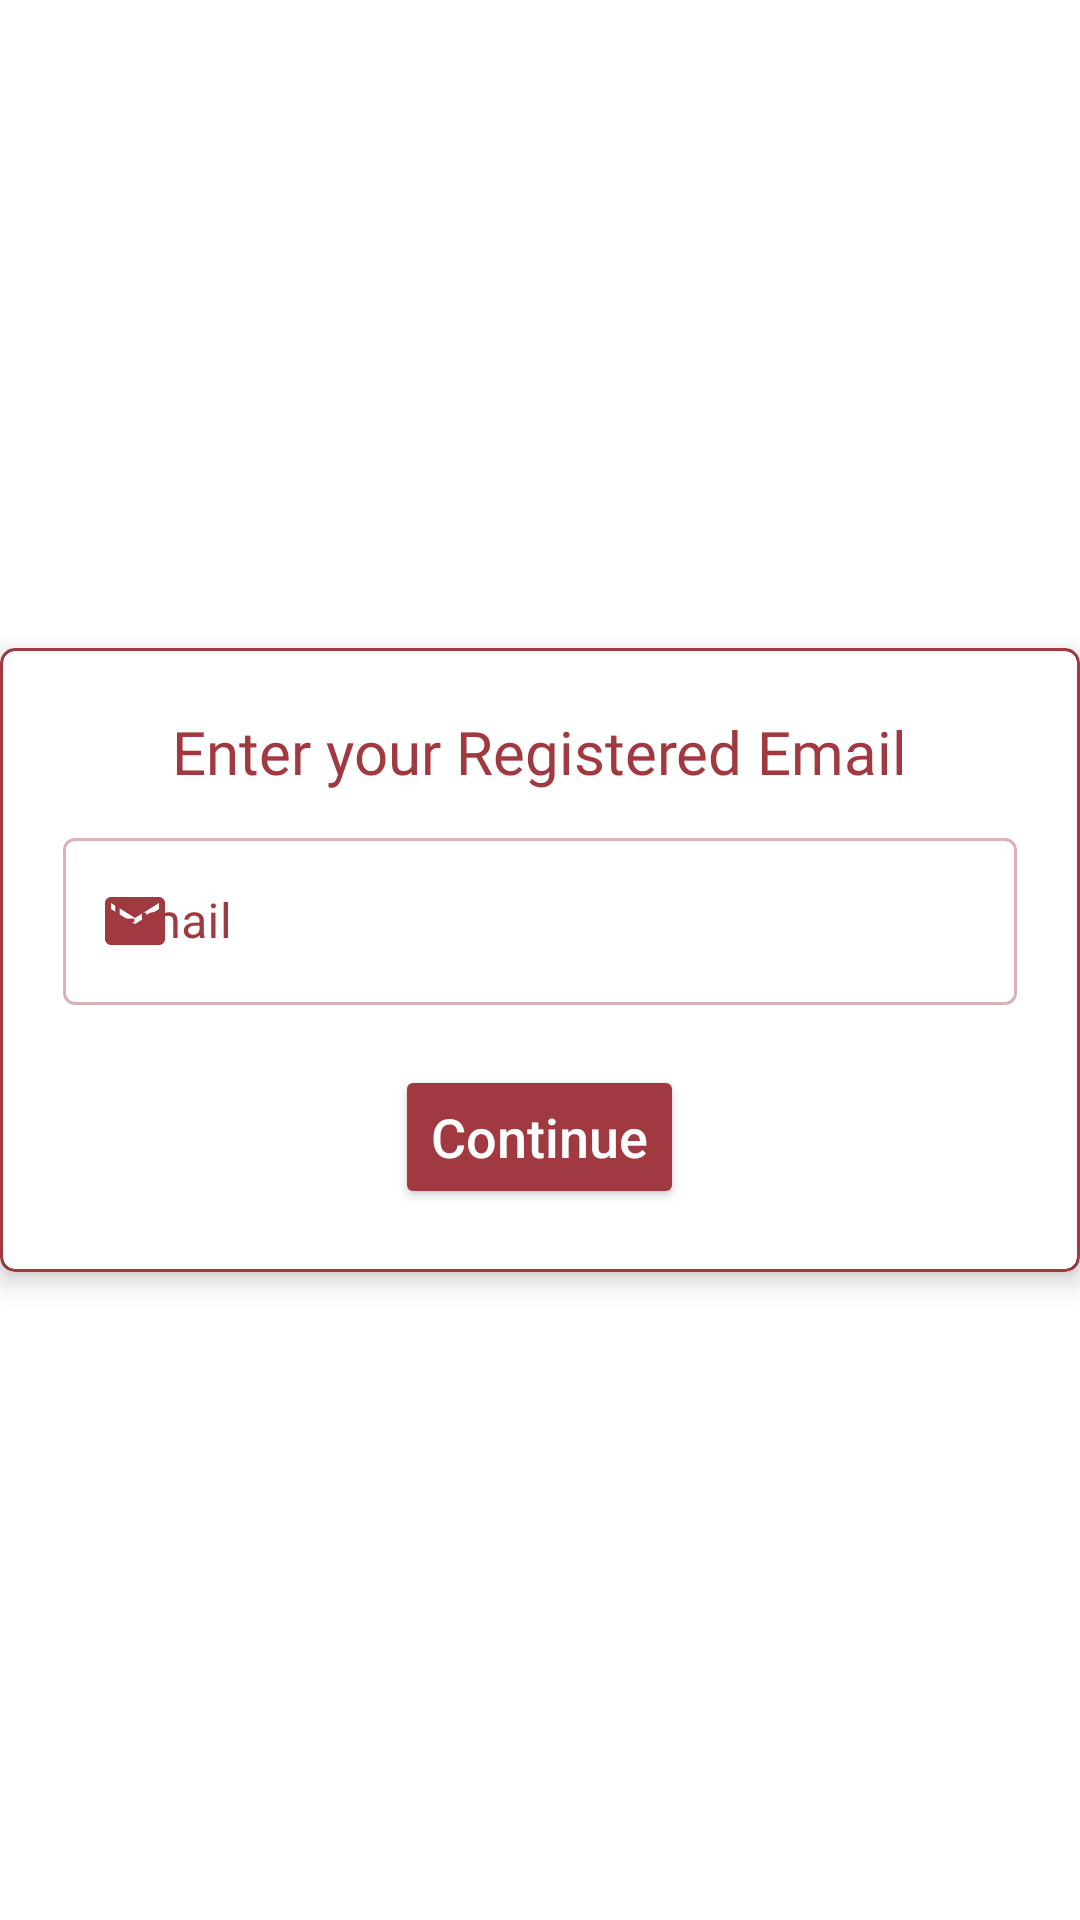

Android layout source for this screen:
<!-- AndroidManifest.xml: application theme Theme.Endeavour -->
<!-- res/layout/custom_forgotpass_dialog.xml -->
<?xml version="1.0" encoding="utf-8"?>
<RelativeLayout xmlns:android="http://schemas.android.com/apk/res/android"
    android:layout_width="match_parent"
    android:layout_height="match_parent"
    xmlns:app="http://schemas.android.com/apk/res-auto"
    android:gravity="center">

    <androidx.cardview.widget.CardView
        app:cardElevation="5dp"
        app:cardCornerRadius="5dp"
        android:layout_width="match_parent"
        android:layout_height="wrap_content"
        app:cardBackgroundColor="@color/main_color"
        app:contentPadding="1dp">

        <androidx.cardview.widget.CardView
            app:cardBackgroundColor="@color/white"
            app:cardCornerRadius="4dp"
            app:contentPadding="20dp"
            android:layout_width="match_parent"
            android:layout_height="wrap_content">

            <LinearLayout
                android:gravity="center"
                android:orientation="vertical"
                android:layout_width="match_parent"
                android:layout_height="wrap_content">

                <TextView
                    android:layout_marginBottom="10dp"
                    android:fontFamily="@font/nunito"
                    android:textSize="20sp"
                    android:textColor="@color/main_color"
                    android:text="Enter your Registered Email"
                    android:layout_width="wrap_content"
                    android:layout_height="wrap_content"/>

                <com.google.android.material.textfield.TextInputLayout
                    android:id="@+id/email_input"
                    android:layout_width="match_parent"
                    android:layout_height="wrap_content"
                    app:startIconDrawable="@drawable/ic_main_mail_24"
                    app:startIconTint="@color/main_color"
                    android:hint="Email"
                    app:endIconDrawable="@drawable/ic_white_delete_forever_24"
                    app:endIconTint="@color/main_color"
                    app:endIconMode="clear_text"
                    android:textColorHint="@color/main_color"
                    style="@style/Widget.App.TextInputLayoutMain">

                    <com.google.android.material.textfield.TextInputEditText
                        android:textCursorDrawable="@null"
                        android:layout_width="match_parent"
                        android:inputType="textEmailAddress"
                        android:textColor="@color/main_color"
                        android:backgroundTint="@color/main_color"
                        android:layout_height="wrap_content"/>

                </com.google.android.material.textfield.TextInputLayout>

                <RelativeLayout
                    android:layout_marginTop="20dp"
                    android:layout_width="match_parent"
                    android:layout_height="wrap_content">

                    <Button
                        android:textSize="18sp"
                        android:textColor="@color/white"
                        android:backgroundTint="@color/main_color"
                        android:layout_centerHorizontal="true"
                        android:id="@+id/continue_btn"
                        android:textAllCaps="false"
                        android:text="Continue"
                        android:layout_width="wrap_content"
                        android:layout_height="wrap_content"/>

                    <ProgressBar
                        android:indeterminateTintMode="src_atop"
                        android:indeterminateTint="@color/main_color"
                        android:visibility="gone"
                        android:id="@+id/progressbar"
                        android:layout_centerHorizontal="true"
                        android:layout_width="wrap_content"
                        android:layout_height="wrap_content"/>

                </RelativeLayout>

            </LinearLayout>

        </androidx.cardview.widget.CardView>

    </androidx.cardview.widget.CardView>

</RelativeLayout>
<!-- resources referenced by this layout -->
<resources>
  <color name="main_color">#a13941</color>
  <color name="white">#FFFFFFFF</color>
  <!-- drawable ic_main_mail_24 (drawable) -->
  <vector android:height="24dp" android:tint="#A13941"
      android:viewportHeight="24" android:viewportWidth="24"
      android:width="24dp" xmlns:android="http://schemas.android.com/apk/res/android">
      <path android:fillColor="@android:color/white" android:pathData="M20,4L4,4c-1.1,0 -1.99,0.9 -1.99,2L2,18c0,1.1 0.9,2 2,2h16c1.1,0 2,-0.9 2,-2L22,6c0,-1.1 -0.9,-2 -2,-2zM20,8l-8,5 -8,-5L4,6l8,5 8,-5v2z"/>
  </vector>
  <style name="Widget.App.TextInputLayoutMain" parent="Widget.MaterialComponents.TextInputLayout.OutlinedBox">
          <item name="materialThemeOverlay">@style/ThemeOverlay.App.TextInputLayoutMain</item>
          <item name="hintTextColor">?attr/colorOnSurface</item>
      </style>
  <style name="Theme.Endeavour" parent="Theme.MaterialComponents.DayNight.NoActionBar">
          
          <item name="colorPrimary">@color/main_color</item>
          <item name="colorPrimaryVariant">@color/main_color</item>
          <item name="colorOnPrimary">@color/white</item>
          
          <item name="colorSecondary">@color/main_grey</item>
          <item name="colorSecondaryVariant">@color/teal_700</item>
          <item name="colorOnSecondary">@color/black</item>
          
          <item name="android:statusBarColor" tools:targetApi="l">?attr/colorSecondary</item>
          
      </style>
  <style name="ThemeOverlay.App.TextInputLayoutMain" parent="">
          <item name="colorPrimary">@color/main_color</item>
          <item name="colorOnSurface">@color/main_color</item>
          <item name="editTextStyle">@style/Widget.MaterialComponents.TextInputEditText.OutlinedBox</item>
      </style>
  <color name="main_grey">#202020</color>
  <color name="teal_700">#FF018786</color>
  <color name="black">#FF000000</color>
</resources>
